The GitHub repository gabby06-del/PHY379 contains a labelled image folder "Bone Fracture" with 2 categories: comminuted bone fracture, simple bone fracture. Examples follow, each with its label.

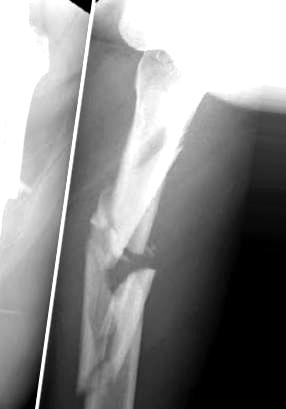
Label: comminuted bone fracture

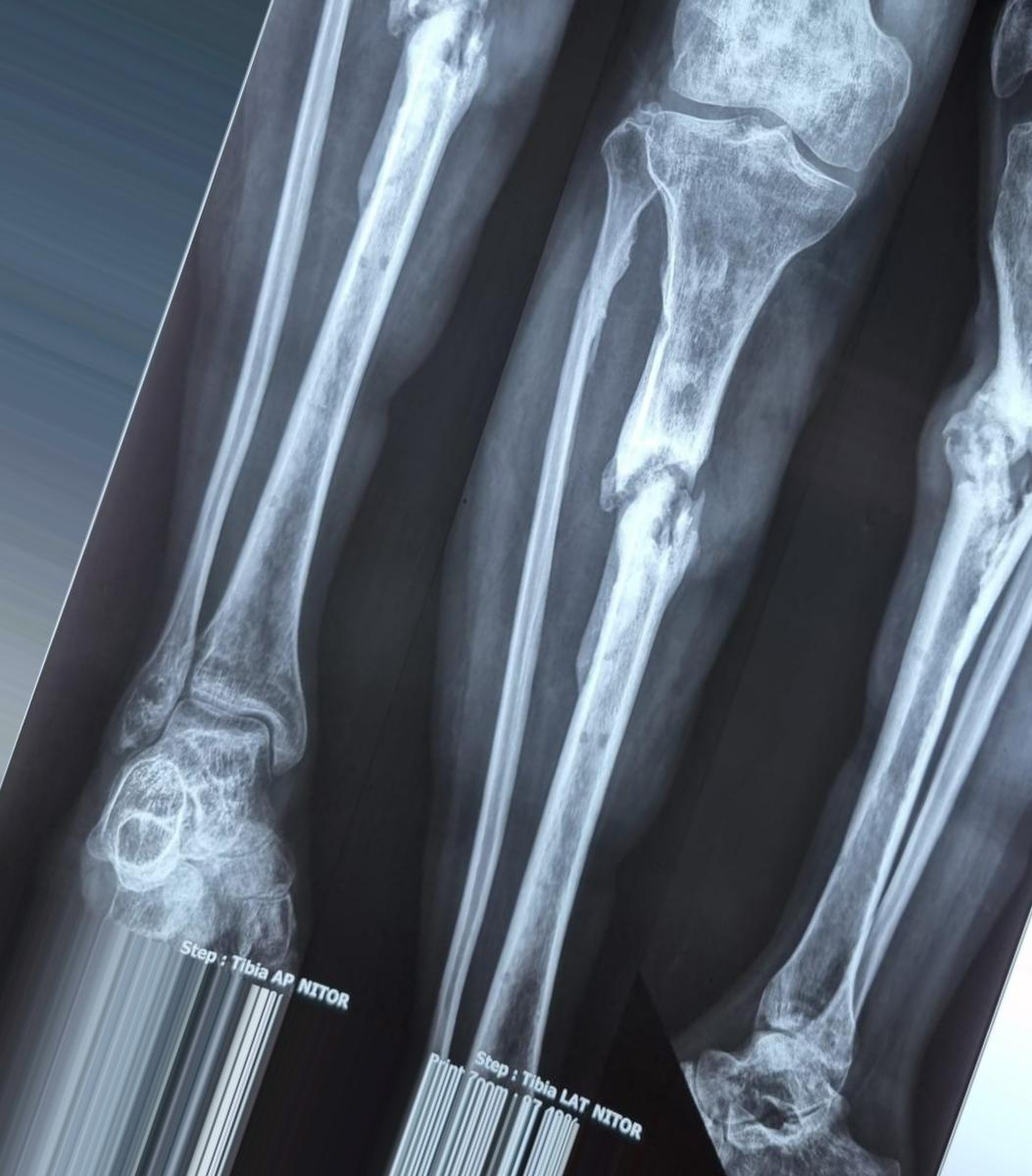
Label: simple bone fracture

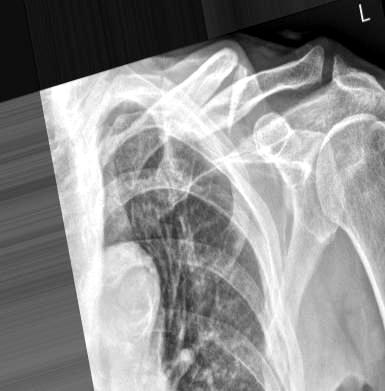
Label: comminuted bone fracture

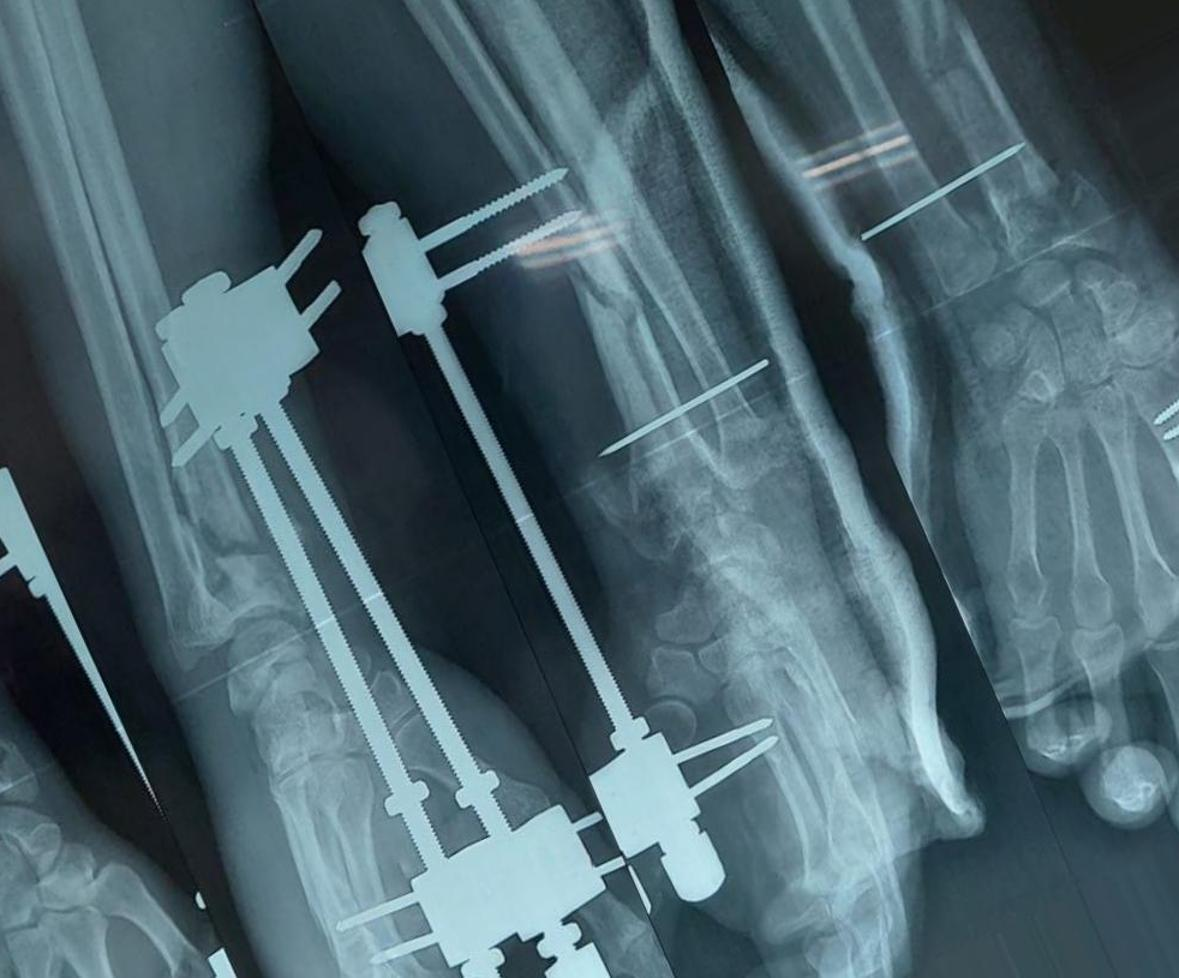
Label: simple bone fracture

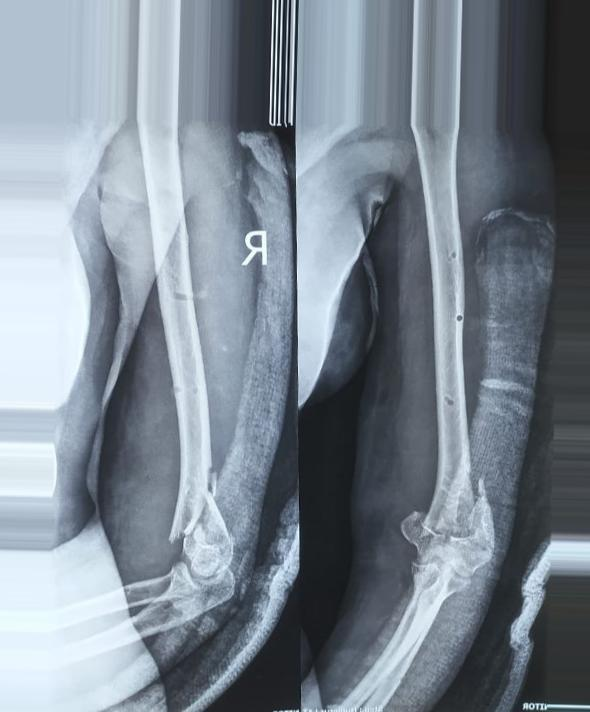
Label: comminuted bone fracture

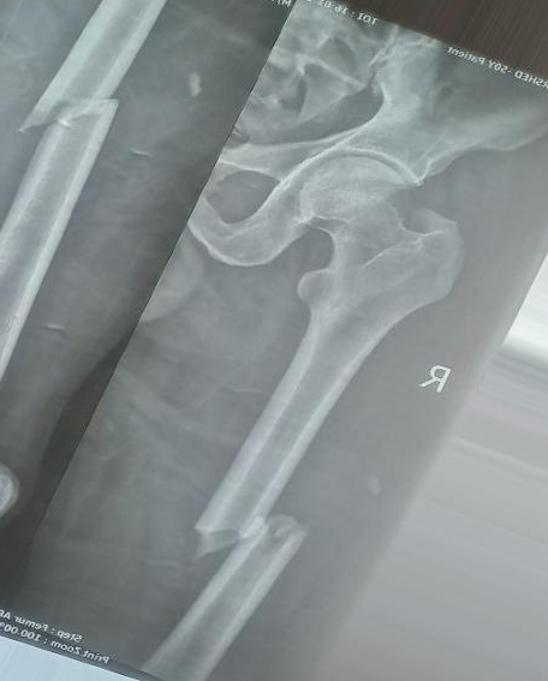
Label: simple bone fracture
